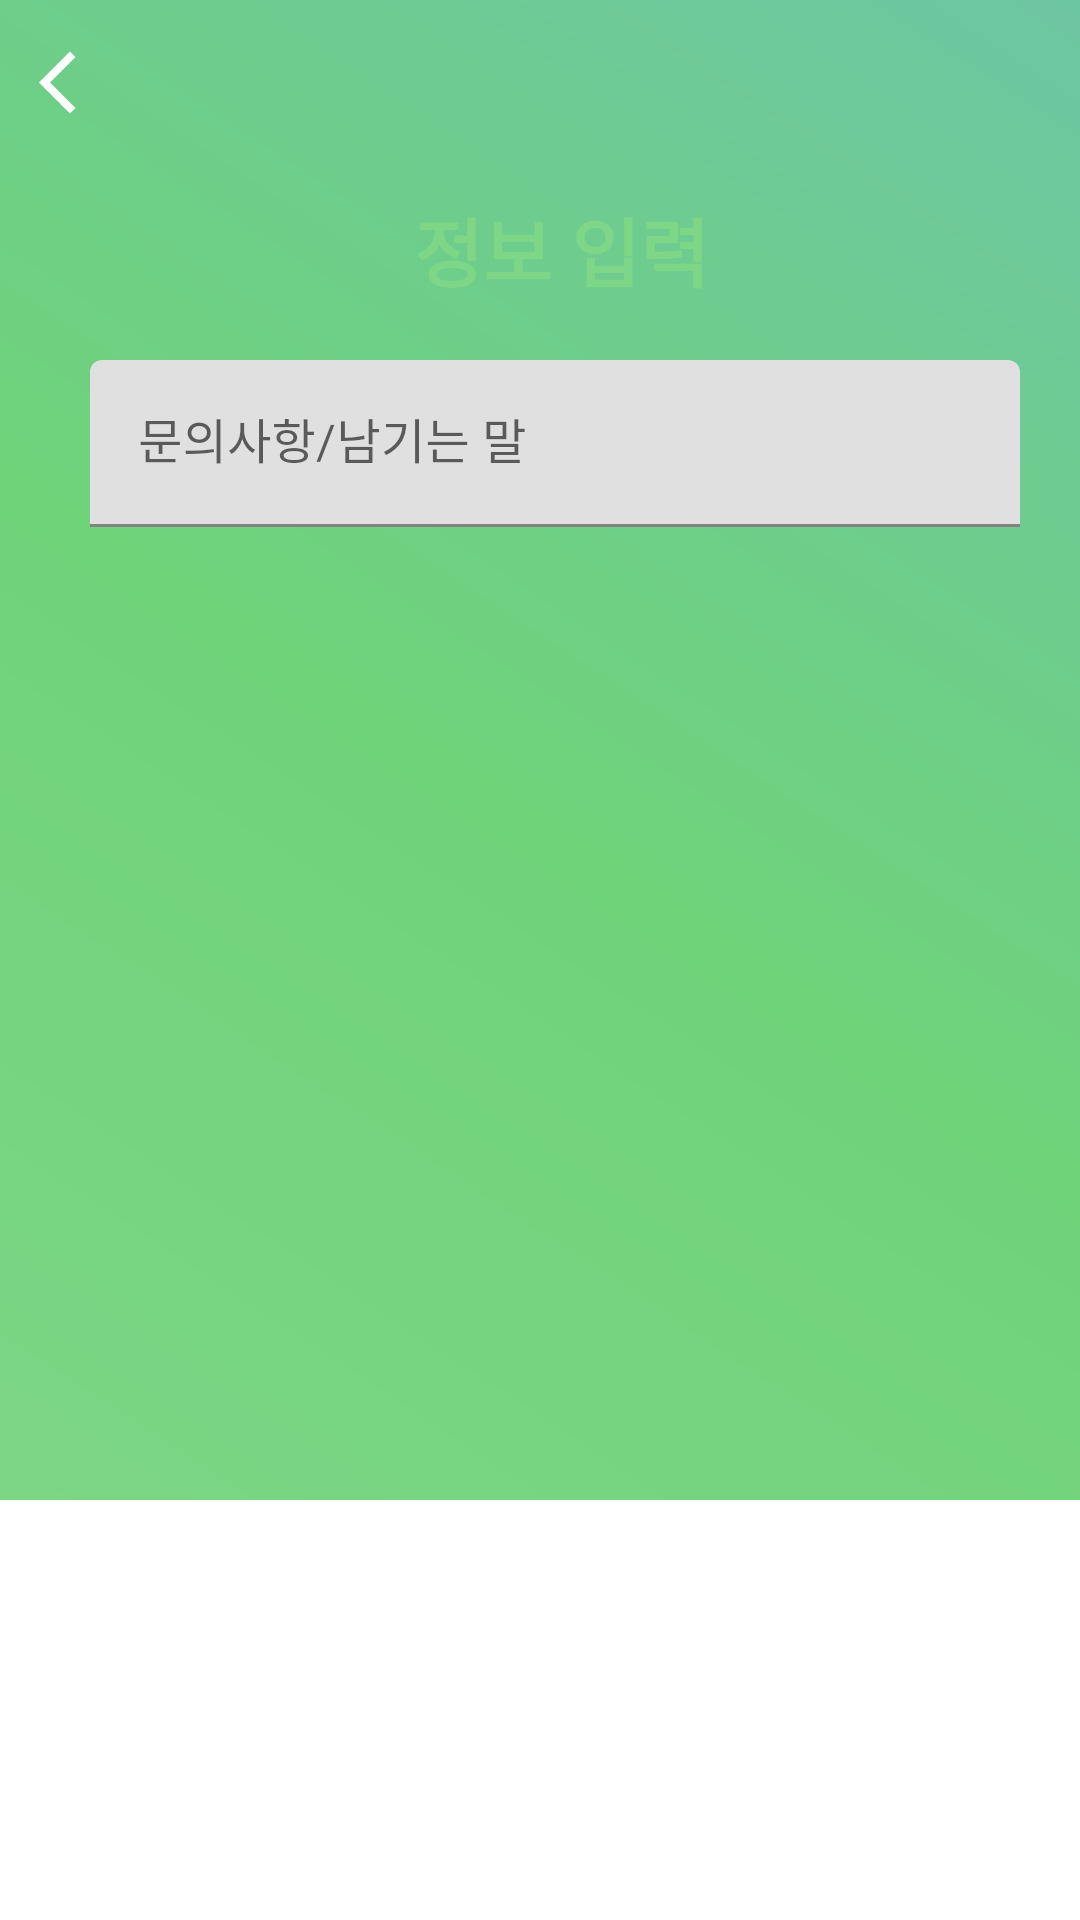

Reconstruct the res/layout file that produces this screen, plus the resources it refers to.
<!-- AndroidManifest.xml: application theme Theme.Aniverse_Front -->
<!-- res/layout/activity_guardapply.xml -->
<?xml version="1.0" encoding="utf-8"?>
<RelativeLayout
    xmlns:android="http://schemas.android.com/apk/res/android"
    xmlns:app="http://schemas.android.com/apk/res-auto"
    xmlns:tools="http://schemas.android.com/tools"
    android:layout_width="match_parent"
    android:layout_height="match_parent"
    tools:context=".GuardApply">

    <FrameLayout
        android:layout_width="match_parent"
        android:layout_height="550dp"
        android:background="@drawable/background">

        <ImageButton
            android:id="@+id/back_btn"
            android:layout_width="wrap_content"
            android:layout_height="wrap_content"
            android:layout_marginStart="13dp"
            android:layout_marginTop="15dp"
            android:background="#00ff0000"
            app:srcCompat="@drawable/ic_baseline_arrow_back_ios_24" />

    </FrameLayout>

    <FrameLayout
        android:layout_width="match_parent"
        android:layout_height="350dp"
        android:layout_marginTop="500dp"
        android:background="#ffffff"></FrameLayout>

    <FrameLayout
        android:layout_width="350dp"
        android:layout_height="580dp"
        android:layout_centerHorizontal="true"
        android:layout_marginStart="20dp"
        android:layout_marginTop="50dp"
        android:background="@drawable/wround_square"
        android:elevation="10dp">

        <TextView
            android:id="@+id/textView2"
            android:layout_width="wrap_content"
            android:layout_height="wrap_content"
            android:layout_centerHorizontal="true"
            android:layout_marginStart="128dp"
            android:layout_marginTop="15dp"
            android:text="정보 입력"
            android:textColor="#7ED687"
            android:textSize="25sp"
            android:textStyle="bold" />

        <com.google.android.material.textfield.TextInputLayout
            style="@style/Theme.AppCompat.DayNight.NoActionBar"
            android:layout_width="310dp"
            android:layout_height="wrap_content"
            android:layout_marginStart="20dp"
            android:layout_marginTop="70dp">

            <com.google.android.material.textfield.TextInputEditText
                android:id="@+id/message"
                android:layout_width="310dp"
                android:layout_height="match_parent"
                android:hint="문의사항/남기는 말"
                android:inputType="text" />
        </com.google.android.material.textfield.TextInputLayout>

    </FrameLayout>

    <FrameLayout
        android:layout_width="350dp"
        android:layout_height="100dp"
        android:layout_centerHorizontal="true"
        android:layout_marginStart="20dp"
        android:layout_marginTop="600dp"
        android:background="#00ffffff"
        android:elevation="10dp">
        <Button
            android:id="@+id/request_btn"
            android:layout_width="250dp"
            android:layout_height="60dp"
            android:layout_marginStart="50dp"
            android:layout_marginTop="10dp"
            android:background="@drawable/gradient_round_squre"
            android:text="신청하기"
            android:textColor="@color/white"
            android:textSize="23sp"
            android:textStyle="bold"></Button>

    </FrameLayout>


</RelativeLayout>
<!-- resources referenced by this layout -->
<resources>
  <!-- drawable background (drawable) -->
  <?xml version="1.0" encoding="utf-8"?>
  <shape xmlns:android="http://schemas.android.com/apk/res/android">
      <gradient
          android:angle="45"
          android:type="linear"
          android:startColor="#7ED687"
          android:centerColor="#6FD37A"
          android:endColor="#6DC6A2"/>
  </shape>
  <!-- drawable ic_baseline_arrow_back_ios_24 (drawable) -->
  <vector xmlns:android="http://schemas.android.com/apk/res/android"
      android:width="25dp"
      android:height="25dp"
      android:viewportWidth="24"
      android:viewportHeight="24"
      android:tint="@android:color/white"
      android:autoMirrored="true">
      <path
          android:fillColor="@android:color/white"
          android:pathData="M11.67,3.87L9.9,2.1 0,12l9.9,9.9 1.77,-1.77L3.54,12z"/>
  </vector>
  <style name="Theme.Aniverse_Front" parent="Theme.MaterialComponents.DayNight.DarkActionBar">
          
          <item name="colorPrimary">@color/purple_500</item>
          <item name="colorPrimaryVariant">@color/purple_700</item>
          <item name="colorOnPrimary">@color/white</item>
          
          <item name="colorSecondary">@color/teal_200</item>
          <item name="colorSecondaryVariant">@color/teal_700</item>
          <item name="colorOnSecondary">@color/black</item>
          
          <item name="android:statusBarColor" tools:targetApi="l">?attr/colorPrimaryVariant</item>
          
      </style>
  <!-- not gathered from this repository: default colours our renderer supplied (Android Studio template values) -->
  <color name="purple_500">#FF6200EE</color>
  <color name="purple_700">#FF3700B3</color>
  <color name="teal_200">#FF03DAC5</color>
  <color name="teal_700">#FF018786</color>
  <color name="black">#FF000000</color>
  <color name="white">#FFFFFFFF</color>
</resources>
